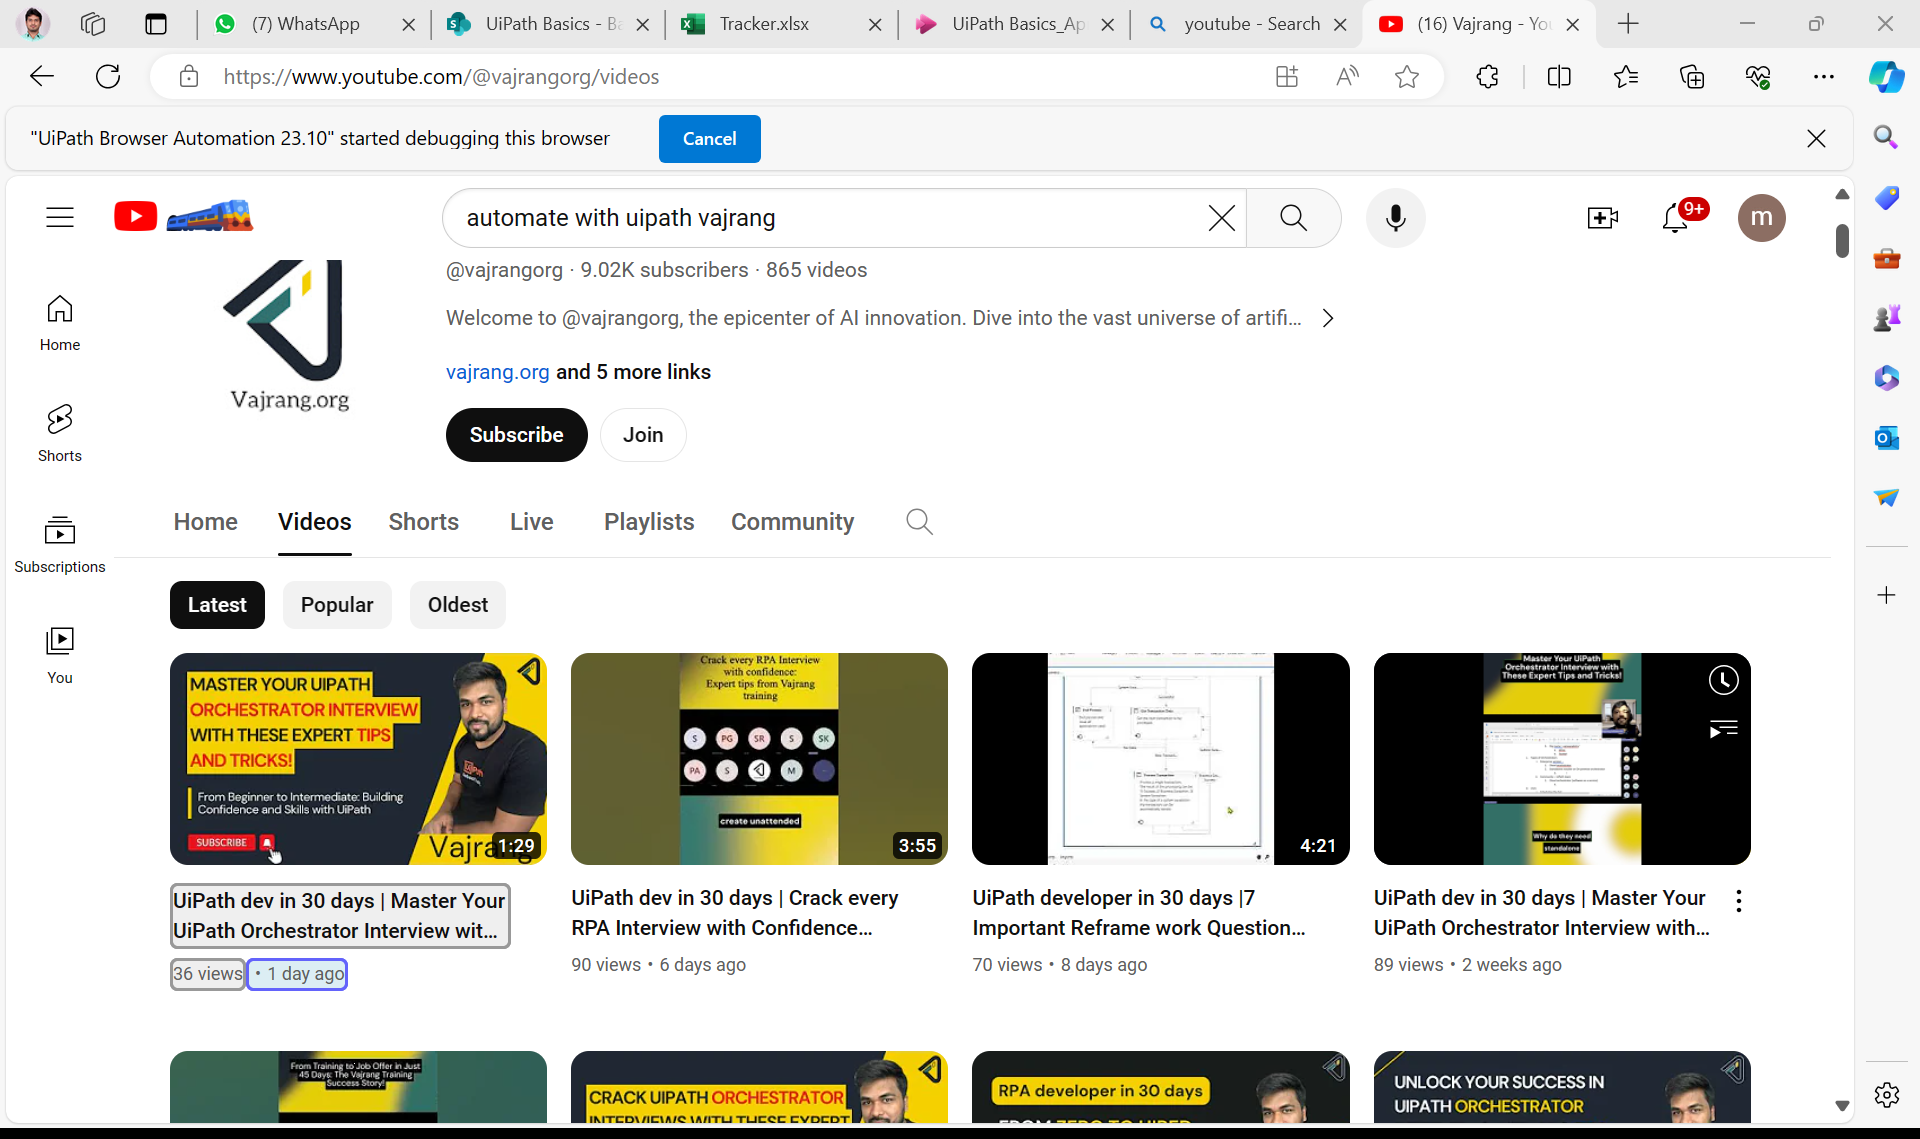
Task: Extract the information from Youtube(Automate with Uipath Channel), TItle, view and month and print the result in excel
Workflow: Main

Step 1: get-text

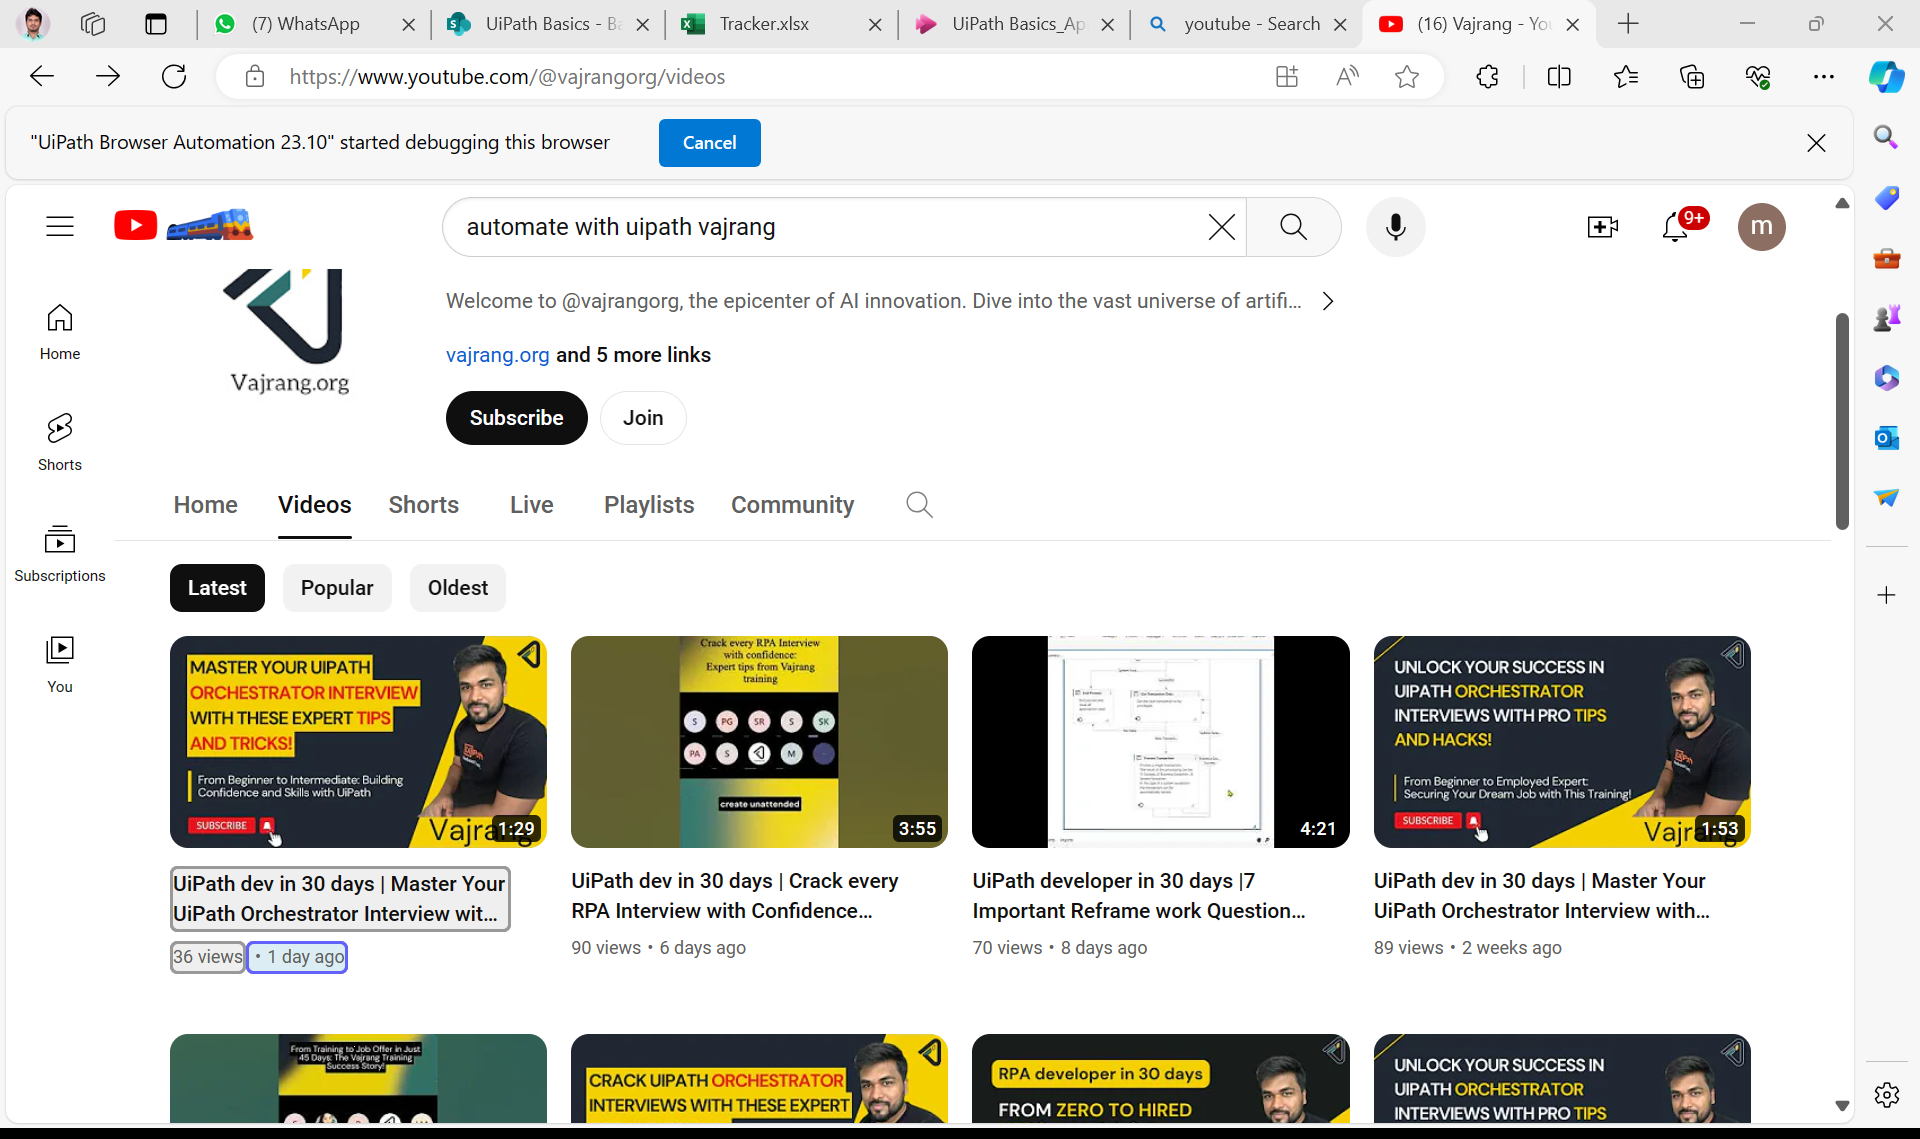
Step 2: get-text